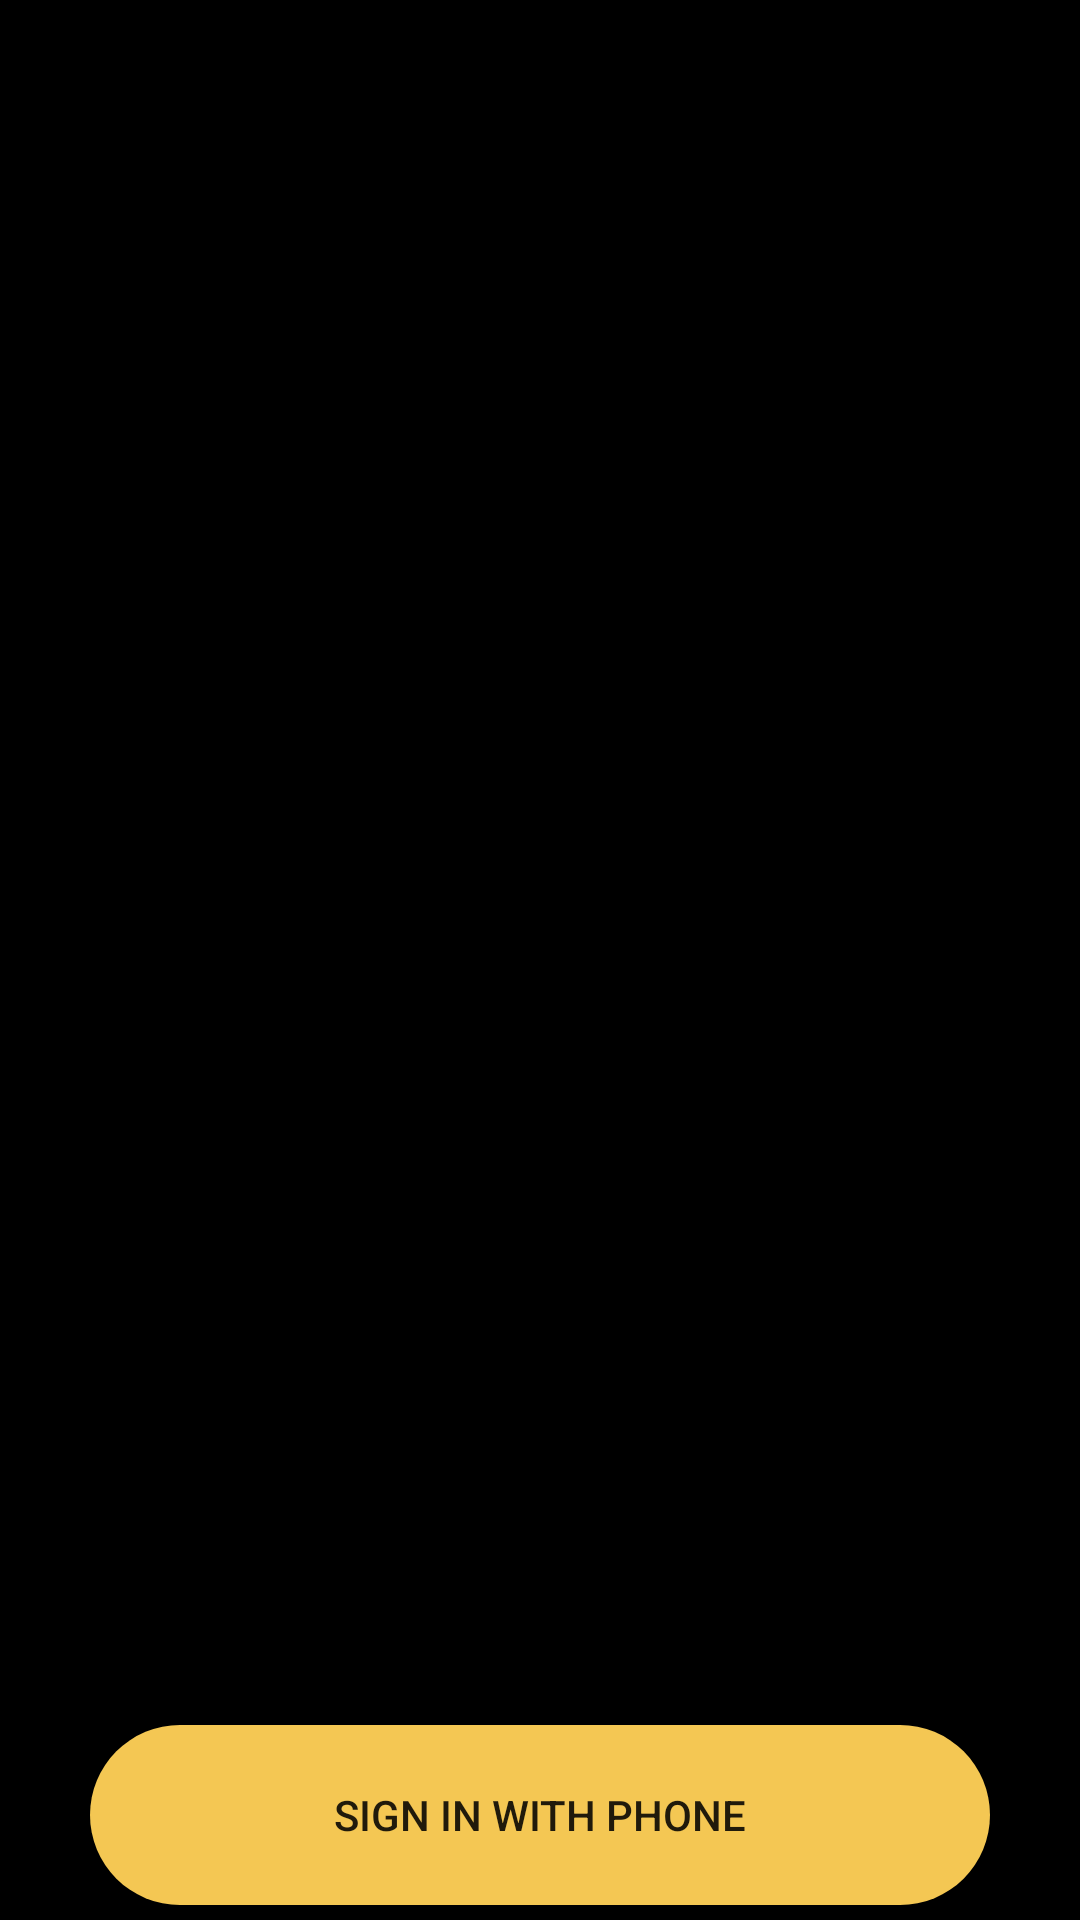

Layout XML and referenced resources for this Android screen:
<!-- AndroidManifest.xml: application theme Theme.FixItFast -->
<!-- res/layout/activity_second.xml -->
<?xml version="1.0" encoding="utf-8"?>
<RelativeLayout xmlns:android="http://schemas.android.com/apk/res/android"
    xmlns:app="http://schemas.android.com/apk/res-auto"
    xmlns:tools="http://schemas.android.com/tools"
    android:layout_width="match_parent"
    android:layout_height="match_parent"
    android:background="@color/black"
    tools:context=".second">

    <ImageView
        android:layout_width="match_parent"
        android:layout_height="500dp"
        android:background="@color/black"
        app:srcCompat="@drawable/logo"/>

    <RelativeLayout
        android:layout_width="match_parent"
        android:layout_height="match_parent"
        android:layout_marginTop="500dp">


        <RelativeLayout
            android:layout_width="match_parent"
            android:layout_height="80dp"
            android:layout_marginTop="75dp">

            <Button
                android:layout_width="400dp"
                android:layout_height="60dp"
                android:layout_marginLeft="30dp"
                android:layout_marginRight="30dp"
                android:text="sign in With Phone"
                android:background="@drawable/btn_bg"/>
        </RelativeLayout>
        <RelativeLayout
            android:layout_width="match_parent"
            android:layout_height="80dp"
            android:layout_marginTop="155dp">

            <Button
                android:layout_width="400dp"
                android:layout_height="60dp"
                android:layout_marginLeft="30dp"
                android:layout_marginRight="30dp"
                android:text="sign in With Email"
                android:background="@drawable/btn_bg"/>
        </RelativeLayout>


    </RelativeLayout>

</RelativeLayout>
<!-- resources referenced by this layout -->
<resources>
  <color name="black">#FF000000</color>
  <!-- drawable btn_bg (drawable) -->
  <?xml version="1.0" encoding="utf-8"?>
  <shape android:shape="rectangle" xmlns:android="http://schemas.android.com/apk/res/android">
        <solid android:color="#F4C753"/>
        <corners android:radius="30dp"/>
  </shape>
  <style name="Theme.FixItFast" parent="Base.Theme.FixItFast" />
  <style name="Base.Theme.FixItFast" parent="Theme.AppCompat.Light.NoActionBar">
          
          
      </style>
</resources>
